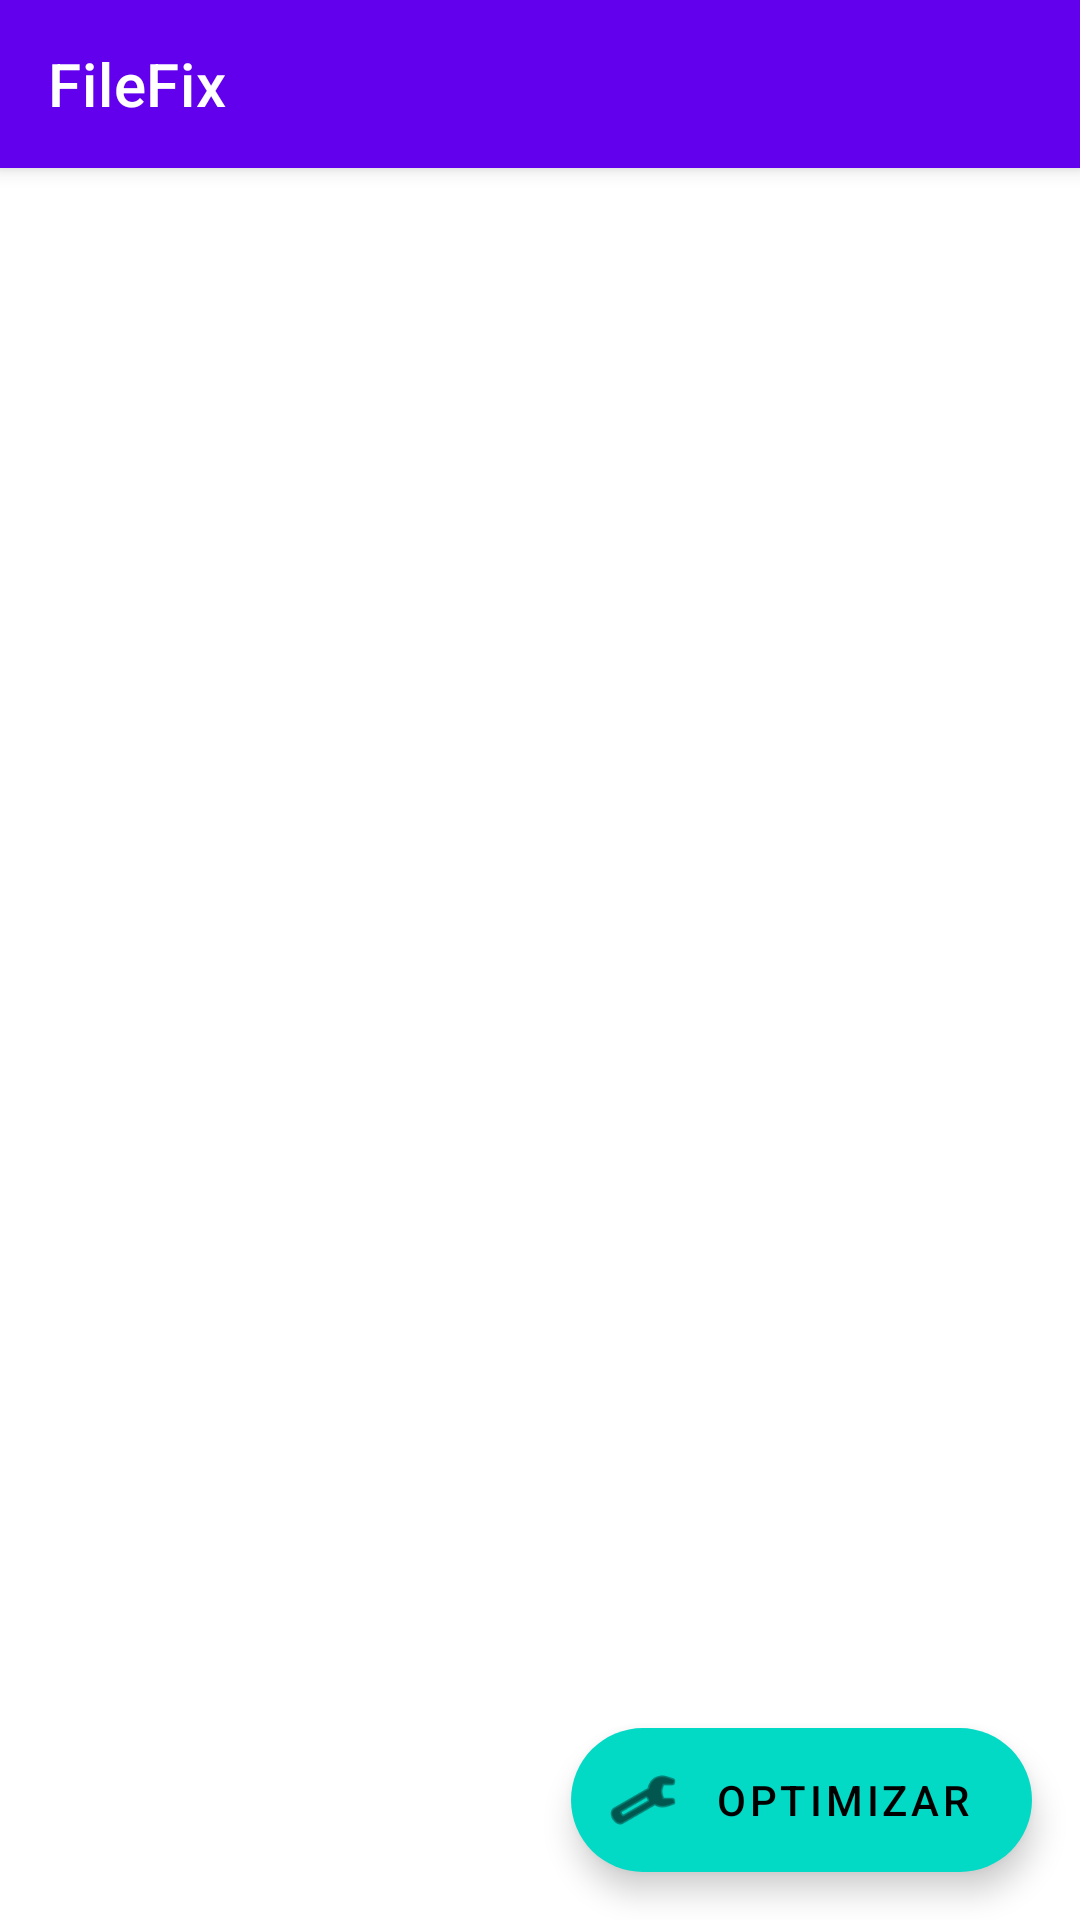

This screen was rendered from an Android layout file. Write that file and the resources it references.
<!-- AndroidManifest.xml: application theme Theme.FileFix -->
<!-- res/layout/activity_main.xml -->
<?xml version="1.0" encoding="utf-8"?>
<androidx.constraintlayout.widget.ConstraintLayout xmlns:android="http://schemas.android.com/apk/res/android"
    xmlns:app="http://schemas.android.com/apk/res-auto"
    xmlns:tools="http://schemas.android.com/tools"
    android:layout_width="match_parent"
    android:layout_height="match_parent"
    tools:context=".MainActivity">

    <com.google.android.material.appbar.MaterialToolbar
        android:id="@+id/toolbar"
        android:layout_width="match_parent"
        android:layout_height="?attr/actionBarSize"
        android:background="?attr/colorPrimary"
        android:elevation="4dp"
        app:title="FileFix"
        app:titleTextColor="@android:color/white"
        app:layout_constraintTop_toTopOf="parent" />

    <androidx.recyclerview.widget.RecyclerView
        android:id="@+id/recyclerViewFiles"
        android:layout_width="match_parent"
        android:layout_height="0dp"
        app:layoutManager="androidx.recyclerview.widget.LinearLayoutManager"
        app:layout_constraintBottom_toBottomOf="parent"
        app:layout_constraintTop_toBottomOf="@id/toolbar"
        tools:listitem="@layout/item_file" />

    <com.google.android.material.floatingactionbutton.ExtendedFloatingActionButton
        android:id="@+id/fabOptimize"
        android:layout_width="wrap_content"
        android:layout_height="wrap_content"
        android:layout_margin="16dp"
        android:text="Optimizar"
        app:icon="@android:drawable/ic_menu_manage"
        app:layout_constraintBottom_toBottomOf="parent"
        app:layout_constraintEnd_toEndOf="parent" />

</androidx.constraintlayout.widget.ConstraintLayout>
<!-- res/layout/item_file.xml (included above) -->
<?xml version="1.0" encoding="utf-8"?>
<com.google.android.material.card.MaterialCardView xmlns:android="http://schemas.android.com/apk/res/android"
    xmlns:app="http://schemas.android.com/apk/res-auto"
    android:layout_width="match_parent"
    android:layout_height="wrap_content"
    android:layout_marginHorizontal="12dp"
    android:layout_marginVertical="6dp"
    app:cardCornerRadius="8dp"
    app:cardElevation="2dp">

    <androidx.constraintlayout.widget.ConstraintLayout
        android:layout_width="match_parent"
        android:layout_height="wrap_content"
        android:padding="12dp">

        <ImageView
            android:id="@+id/imgFileIcon"
            android:layout_width="40dp"
            android:layout_height="40dp"
            android:src="@android:drawable/ic_menu_save"
            app:layout_constraintBottom_toBottomOf="parent"
            app:layout_constraintStart_toStartOf="parent"
            app:layout_constraintTop_toTopOf="parent" />

        <TextView
            android:id="@+id/txtFileName"
            android:layout_width="0dp"
            android:layout_height="wrap_content"
            android:layout_marginStart="12dp"
            android:text="Nombre del Archivo"
            android:textAppearance="?attr/textAppearanceSubtitle1"
            android:textStyle="bold"
            app:layout_constraintEnd_toStartOf="@+id/txtFileSize"
            app:layout_constraintStart_toEndOf="@id/imgFileIcon"
            app:layout_constraintTop_toTopOf="parent" />

        <TextView
            android:id="@+id/txtFileType"
            android:layout_width="0dp"
            android:layout_height="wrap_content"
            android:text="Tipo: PDF"
            android:textAppearance="?attr/textAppearanceCaption"
            app:layout_constraintEnd_toEndOf="@id/txtFileName"
            app:layout_constraintStart_toStartOf="@id/txtFileName"
            app:layout_constraintTop_toBottomOf="@id/txtFileName" />

        <TextView
            android:id="@+id/txtFileSize"
            android:layout_width="wrap_content"
            android:layout_height="wrap_content"
            android:text="2.5 MB"
            android:textAppearance="?attr/textAppearanceBody2"
            app:layout_constraintBottom_toBottomOf="parent"
            app:layout_constraintEnd_toEndOf="parent"
            app:layout_constraintTop_toTopOf="parent" />

    </androidx.constraintlayout.widget.ConstraintLayout>

</com.google.android.material.card.MaterialCardView>
<!-- resources referenced by this layout -->
<resources>
  <style name="Theme.FileFix" parent="Theme.MaterialComponents.DayNight.NoActionBar">
          
          <item name="colorPrimary">@color/purple_500</item>
          <item name="colorPrimaryVariant">@color/purple_700</item>
          <item name="colorOnPrimary">@color/white</item>
          
          <item name="colorSecondary">@color/teal_200</item>
          <item name="colorSecondaryVariant">@color/teal_700</item>
          <item name="colorOnSecondary">@color/black</item>
          
          <item name="android:statusBarColor">?attr/colorPrimaryVariant</item>
          
      </style>
  <!-- not gathered from this repository: default colours our renderer supplied (Android Studio template values) -->
  <color name="purple_500">#FF6200EE</color>
  <color name="purple_700">#FF3700B3</color>
  <color name="teal_200">#FF03DAC5</color>
  <color name="teal_700">#FF018786</color>
  <color name="black">#FF000000</color>
  <color name="white">#FFFFFFFF</color>
</resources>
